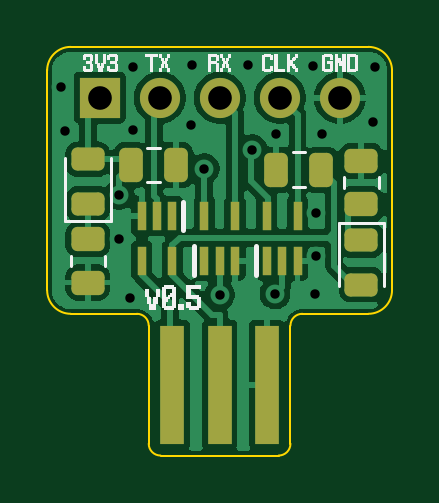
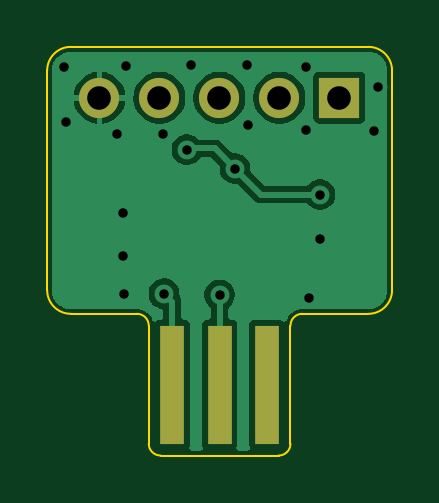
Circuit board: 11 layer files. Board 14.6 x 17.3 mm.
- bottom_copper: gb_video_breakout-B_Cu.gbr (21368 bytes)
- bottom_mask: gb_video_breakout-B_Mask.gbr (875 bytes)
- paste: gb_video_breakout-B_Paste.gbr (536 bytes)
- bottom_silk: gb_video_breakout-B_Silkscreen.gbr (537 bytes)
- outline: gb_video_breakout-Edge_Cuts.gbr (1566 bytes)
- top_copper: gb_video_breakout-F_Cu.gbr (51564 bytes)
- top_mask: gb_video_breakout-F_Mask.gbr (2941 bytes)
- paste: gb_video_breakout-F_Paste.gbr (2602 bytes)
- top_silk: gb_video_breakout-F_Silkscreen.gbr (26118 bytes)
- drill: gb_video_breakout-NPTH.drl (341 bytes)
- drill: gb_video_breakout-PTH.drl (884 bytes)

=== bottom_copper: gb_video_breakout-B_Cu.gbr (21368 bytes, source omitted) ===
=== bottom_mask: gb_video_breakout-B_Mask.gbr ===
%TF.GenerationSoftware,KiCad,Pcbnew,8.99.0-unknown-079855af18~181~ubuntu22.04.1*%
%TF.CreationDate,2024-11-15T17:57:23-08:00*%
%TF.ProjectId,gb_video_breakout,67625f76-6964-4656-9f5f-627265616b6f,rev?*%
%TF.SameCoordinates,Original*%
%TF.FileFunction,Soldermask,Bot*%
%TF.FilePolarity,Negative*%
%FSLAX46Y46*%
G04 Gerber Fmt 4.6, Leading zero omitted, Abs format (unit mm)*
G04 Created by KiCad (PCBNEW 8.99.0-unknown-079855af18~181~ubuntu22.04.1) date 2024-11-15 17:57:23*
%MOMM*%
%LPD*%
G01*
G04 APERTURE LIST*
%ADD10R,1.700000X1.700000*%
%ADD11O,1.700000X1.700000*%
%ADD12R,1.000000X5.000000*%
G04 APERTURE END LIST*
D10*
%TO.C,J1*%
X139425000Y-81850000D03*
D11*
X141965000Y-81850000D03*
X144505000Y-81850000D03*
X147045000Y-81850000D03*
X149585000Y-81850000D03*
%TD*%
D12*
%TO.C,GB1*%
X142500000Y-94000000D03*
X144500000Y-94000000D03*
X146500000Y-94000000D03*
%TD*%
M02*

=== paste: gb_video_breakout-B_Paste.gbr ===
%TF.GenerationSoftware,KiCad,Pcbnew,8.99.0-unknown-079855af18~181~ubuntu22.04.1*%
%TF.CreationDate,2024-11-15T17:57:23-08:00*%
%TF.ProjectId,gb_video_breakout,67625f76-6964-4656-9f5f-627265616b6f,rev?*%
%TF.SameCoordinates,Original*%
%TF.FileFunction,Paste,Bot*%
%TF.FilePolarity,Positive*%
%FSLAX46Y46*%
G04 Gerber Fmt 4.6, Leading zero omitted, Abs format (unit mm)*
G04 Created by KiCad (PCBNEW 8.99.0-unknown-079855af18~181~ubuntu22.04.1) date 2024-11-15 17:57:23*
%MOMM*%
%LPD*%
G01*
G04 APERTURE LIST*
G04 APERTURE END LIST*
M02*

=== bottom_silk: gb_video_breakout-B_Silkscreen.gbr ===
%TF.GenerationSoftware,KiCad,Pcbnew,8.99.0-unknown-079855af18~181~ubuntu22.04.1*%
%TF.CreationDate,2024-11-15T17:57:23-08:00*%
%TF.ProjectId,gb_video_breakout,67625f76-6964-4656-9f5f-627265616b6f,rev?*%
%TF.SameCoordinates,Original*%
%TF.FileFunction,Legend,Bot*%
%TF.FilePolarity,Positive*%
%FSLAX46Y46*%
G04 Gerber Fmt 4.6, Leading zero omitted, Abs format (unit mm)*
G04 Created by KiCad (PCBNEW 8.99.0-unknown-079855af18~181~ubuntu22.04.1) date 2024-11-15 17:57:23*
%MOMM*%
%LPD*%
G01*
G04 APERTURE LIST*
G04 APERTURE END LIST*
M02*

=== outline: gb_video_breakout-Edge_Cuts.gbr ===
%TF.GenerationSoftware,KiCad,Pcbnew,8.99.0-unknown-079855af18~181~ubuntu22.04.1*%
%TF.CreationDate,2024-11-15T17:57:24-08:00*%
%TF.ProjectId,gb_video_breakout,67625f76-6964-4656-9f5f-627265616b6f,rev?*%
%TF.SameCoordinates,Original*%
%TF.FileFunction,Profile,NP*%
%FSLAX46Y46*%
G04 Gerber Fmt 4.6, Leading zero omitted, Abs format (unit mm)*
G04 Created by KiCad (PCBNEW 8.99.0-unknown-079855af18~181~ubuntu22.04.1) date 2024-11-15 17:57:24*
%MOMM*%
%LPD*%
G01*
G04 APERTURE LIST*
%TA.AperFunction,Profile*%
%ADD10C,0.100000*%
%TD*%
G04 APERTURE END LIST*
D10*
X138200000Y-79700000D02*
X150800000Y-79700000D01*
X137200000Y-80700000D02*
G75*
G02*
X138200000Y-79700000I1000000J0D01*
G01*
X150800000Y-79700000D02*
G75*
G02*
X151800000Y-80700000I0J-1000000D01*
G01*
X138200000Y-91000000D02*
G75*
G02*
X137200000Y-90000000I0J1000000D01*
G01*
X151800000Y-90000000D02*
G75*
G02*
X150800000Y-91000000I-1000000J0D01*
G01*
X137200000Y-90000000D02*
X137200000Y-80700000D01*
X151800000Y-90000000D02*
X151800000Y-80700000D01*
X138200000Y-91000000D02*
X141000000Y-91000000D01*
X148000000Y-91000000D02*
X150800000Y-91000000D01*
X142000000Y-97000000D02*
G75*
G02*
X141500000Y-96500000I0J500000D01*
G01*
X142000000Y-97000000D02*
X147000000Y-97000000D01*
X141000000Y-91000000D02*
G75*
G02*
X141500000Y-91500000I0J-500000D01*
G01*
X147500000Y-96500000D02*
X147500000Y-91500000D01*
X147500000Y-96500000D02*
G75*
G02*
X147000000Y-97000000I-500000J0D01*
G01*
X141500000Y-96500000D02*
X141500000Y-91500000D01*
X147500000Y-91500000D02*
G75*
G02*
X148000000Y-91000000I500000J0D01*
G01*
M02*

=== top_copper: gb_video_breakout-F_Cu.gbr (51564 bytes, source omitted) ===
=== top_mask: gb_video_breakout-F_Mask.gbr (2941 bytes, source withheld) ===
=== paste: gb_video_breakout-F_Paste.gbr (2602 bytes, source withheld) ===
=== top_silk: gb_video_breakout-F_Silkscreen.gbr (26118 bytes, source omitted) ===
=== drill: gb_video_breakout-NPTH.drl ===
M48
; DRILL file {KiCad 8.99.0-unknown-079855af18~181~ubuntu22.04.1} date 2024-11-15T17:57:20-0800
; FORMAT={-:-/ absolute / inch / decimal}
; #@! TF.CreationDate,2024-11-15T17:57:20-08:00
; #@! TF.GenerationSoftware,Kicad,Pcbnew,8.99.0-unknown-079855af18~181~ubuntu22.04.1
; #@! TF.FileFunction,NonPlated,1,2,NPTH
FMAT,2
INCH
%
G90
G05
M30

=== drill: gb_video_breakout-PTH.drl ===
M48
; DRILL file {KiCad 8.99.0-unknown-079855af18~181~ubuntu22.04.1} date 2024-11-15T17:57:20-0800
; FORMAT={-:-/ absolute / inch / decimal}
; #@! TF.CreationDate,2024-11-15T17:57:20-08:00
; #@! TF.GenerationSoftware,Kicad,Pcbnew,8.99.0-unknown-079855af18~181~ubuntu22.04.1
; #@! TF.FileFunction,Plated,1,2,PTH
FMAT,2
INCH
; #@! TA.AperFunction,Plated,PTH,ViaDrill
T1C0.0157
; #@! TA.AperFunction,Plated,PTH,ComponentDrill
T2C0.0394
%
G90
G05
T1
X5.4252Y-3.2047
X5.4311Y-3.2776
X5.5217Y-3.3839
X5.5217Y-3.4587
X5.5394Y-3.5571
X5.5453Y-3.1713
X5.5453Y-3.2756
X5.6417Y-3.2677
X5.6437Y-3.1673
X5.6634Y-3.3406
X5.689Y-3.5512
X5.7362Y-3.1673
X5.7434Y-3.3092
X5.7815Y-3.5492
X5.7835Y-3.2835
X5.8445Y-3.1693
X5.8484Y-3.5492
X5.8504Y-3.4154
X5.8504Y-3.4862
X5.8602Y-3.2835
X5.9449Y-3.2638
X5.9488Y-3.1713
T2
X5.4892Y-3.2224
X5.5892Y-3.2224
X5.6892Y-3.2224
X5.7892Y-3.2224
X5.8892Y-3.2224
M30

